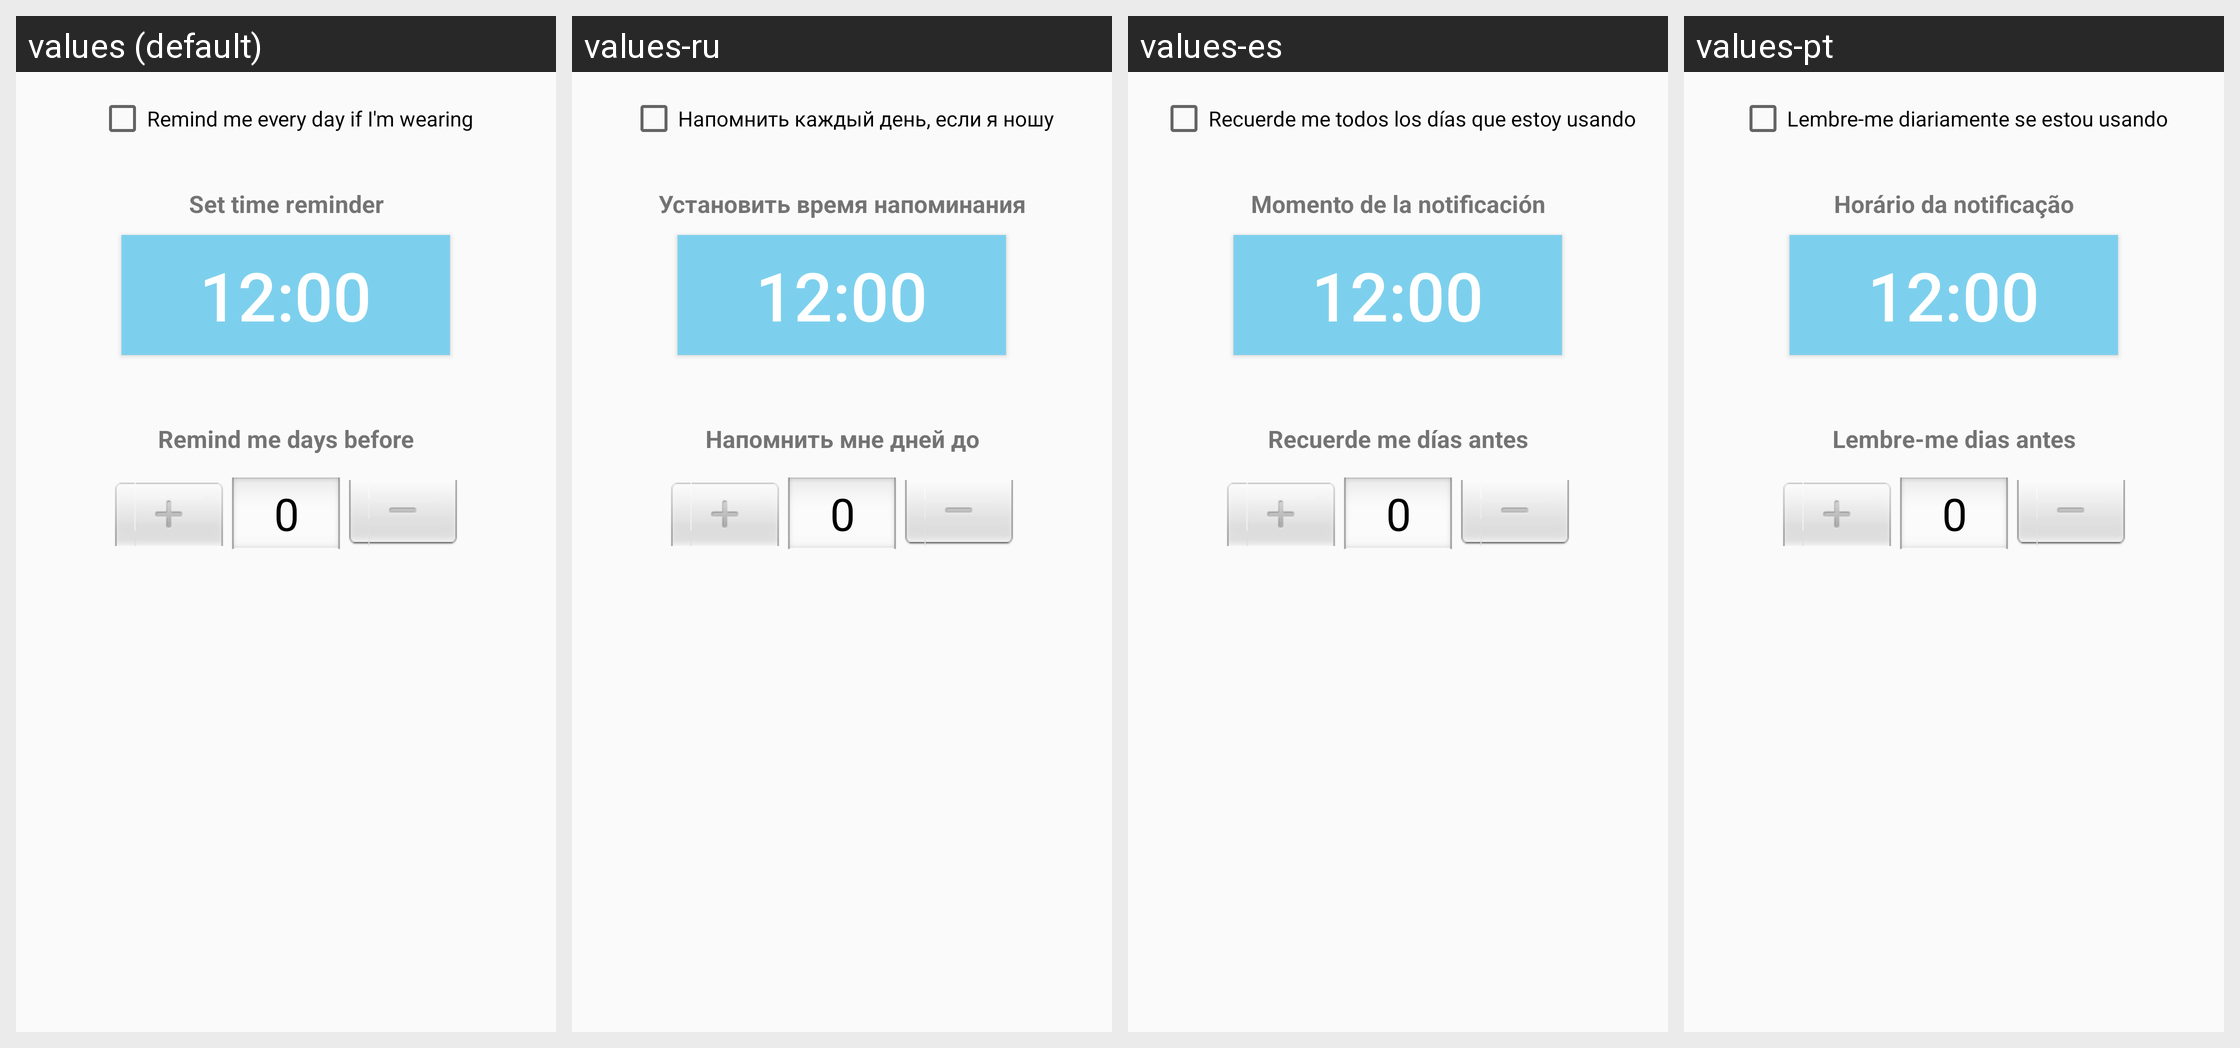

Translations of the strings shown on this Android screen, per locale in the grid:
Android screen res/layout/fragment_alarm1.xml rendered under 4 locales, left to right: values (default), values-ru, values-es, values-pt. Device: Nexus 5 (rendered at 1080×1920; each locale shown at half size, 540×960, under a caption strip naming it); theme AppTheme.
Strings drawn on this screen, with the default value and each locale's value (text and hints the layout hard-codes, and strings that could not be matched under every locale, appear in the picture but are not listed):

str_remind_every_day
  values: Remind me every day if I'm wearing
  values-ru: Напомнить каждый день, если я ношу
  values-es: Recuerde me todos los días que estoy usando
  values-pt: Lembre-me diariamente se estou usando

str_set_time_alarm
  values: Set time reminder
  values-ru: Установить время напоминания
  values-es: Momento de la notificación
  values-pt: Horário da notificação

btn_horario
  values: 12:00
  values-ru: 12:00
  values-es: 12:00
  values-pt: 12:00

str_days_before
  values: Remind me days before
  values-ru: Напомнить мне дней до
  values-es: Recuerde me días antes
  values-pt: Lembre-me dias antes
